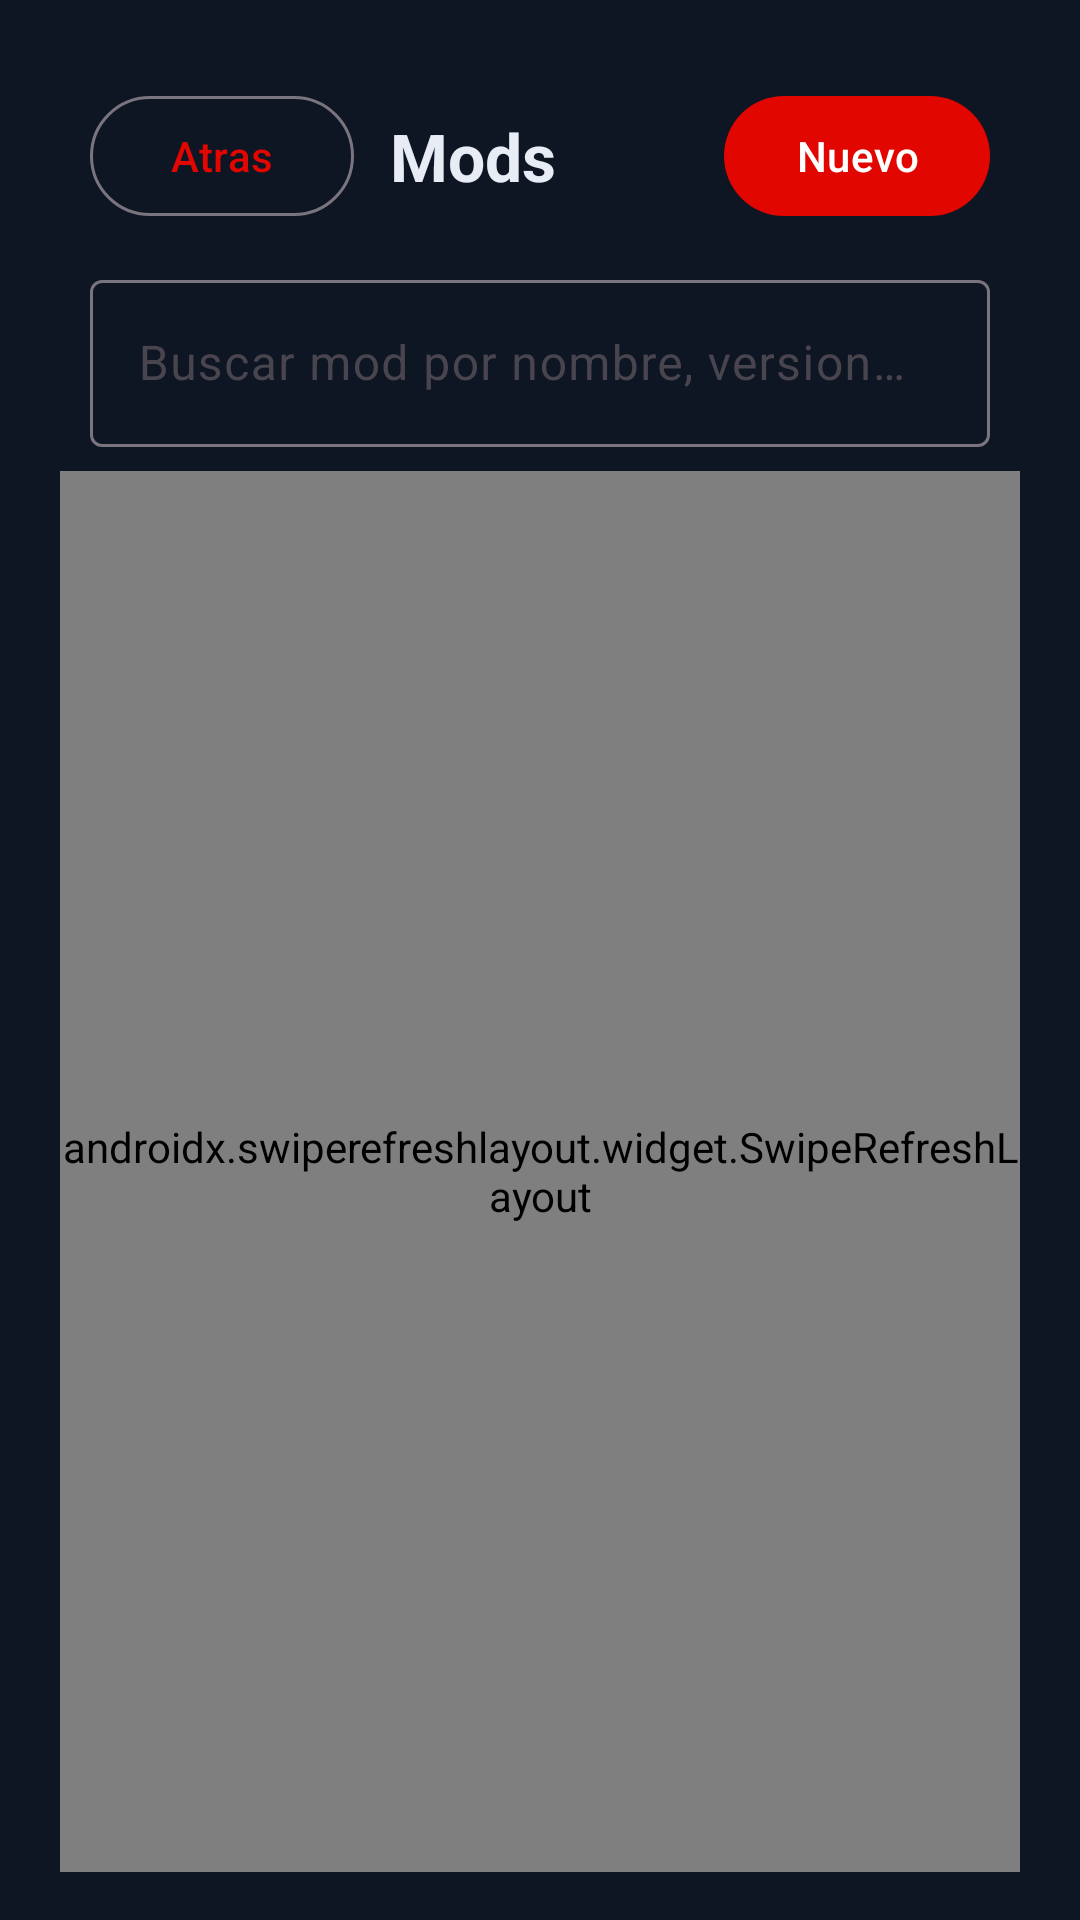

Android layout source for this screen:
<!-- AndroidManifest.xml: application theme Theme.WebAppAdmin -->
<!-- res/layout/fragment_mods.xml -->
<?xml version="1.0" encoding="utf-8"?>
<LinearLayout xmlns:android="http://schemas.android.com/apk/res/android"
    android:layout_width="match_parent"
    android:layout_height="match_parent"
    android:background="@color/brand_background"
    android:fitsSystemWindows="true"
    android:orientation="vertical"
    android:paddingStart="20dp"
    android:paddingEnd="20dp"
    android:paddingBottom="16dp"
    android:paddingTop="28dp">

    <LinearLayout
        android:layout_width="match_parent"
        android:layout_height="wrap_content"
        android:layout_marginStart="10dp"
        android:layout_marginEnd="10dp"
        android:gravity="center_vertical"
        android:orientation="horizontal">

        <com.google.android.material.button.MaterialButton
            android:id="@+id/btnBack"
            style="@style/Widget.Material3.Button.OutlinedButton"
            android:layout_width="wrap_content"
            android:layout_height="wrap_content"
            android:text="Atras" />

        <TextView
            android:layout_width="0dp"
            android:layout_height="wrap_content"
            android:layout_marginStart="12dp"
            android:layout_weight="1"
            android:text="Mods"
            android:textColor="@color/brand_on_background"
            android:textSize="22sp"
            android:textStyle="bold" />

        <com.google.android.material.button.MaterialButton
            android:id="@+id/btnNewMod"
            android:layout_width="wrap_content"
            android:layout_height="wrap_content"
            android:text="Nuevo" />
    </LinearLayout>

    <com.google.android.material.textfield.TextInputLayout
        android:layout_width="match_parent"
        android:layout_height="wrap_content"
        android:layout_marginStart="10dp"
        android:layout_marginEnd="10dp"
        android:layout_marginTop="12dp">

        <com.google.android.material.textfield.TextInputEditText
            android:id="@+id/etSearch"
            android:layout_width="match_parent"
            android:layout_height="wrap_content"
            android:hint="Buscar mod por nombre, version o categoria"
            android:inputType="text" />
    </com.google.android.material.textfield.TextInputLayout>

    <TextView
        android:id="@+id/tvError"
        android:layout_width="match_parent"
        android:layout_height="wrap_content"
        android:layout_marginTop="8dp"
        android:textColor="#B3261E"
        android:visibility="gone" />

    <TextView
        android:id="@+id/tvSuccess"
        android:layout_width="match_parent"
        android:layout_height="wrap_content"
        android:layout_marginTop="8dp"
        android:textColor="#2E7D32"
        android:visibility="gone" />

    <ProgressBar
        android:id="@+id/progressBar"
        android:layout_width="wrap_content"
        android:layout_height="wrap_content"
        android:layout_gravity="center_horizontal"
        android:layout_marginTop="8dp"
        android:visibility="gone" />

    <androidx.swiperefreshlayout.widget.SwipeRefreshLayout
        android:id="@+id/swipeRefresh"
        android:layout_width="match_parent"
        android:layout_height="0dp"
        android:layout_marginTop="8dp"
        android:layout_weight="1">
        <FrameLayout
            android:layout_width="match_parent"
            android:layout_height="match_parent">

            <androidx.recyclerview.widget.RecyclerView
                android:id="@+id/recyclerMods"
                android:layout_width="match_parent"
                android:layout_height="match_parent" />

            <TextView
                android:id="@+id/tvEmpty"
                android:layout_width="wrap_content"
                android:layout_height="wrap_content"
                android:layout_gravity="center"
                android:text="No hay mods para mostrar"
                android:textColor="#8FA0BA"
                android:visibility="gone" />
        </FrameLayout>
    </androidx.swiperefreshlayout.widget.SwipeRefreshLayout>

</LinearLayout>
<!-- resources referenced by this layout -->
<resources>
  <color name="brand_background">#0F1623</color>
  <color name="brand_on_background">#E8EDF5</color>
  <style name="Theme.WebAppAdmin" parent="Theme.Material3.DayNight.NoActionBar">
          <item name="colorPrimary">@color/brand_primary</item>
          <item name="colorOnPrimary">@color/brand_on_primary</item>
          <item name="colorPrimaryContainer">@color/brand_primary_dark</item>
          <item name="colorSecondary">@color/brand_primary</item>
          <item name="android:windowBackground">@color/brand_background</item>
          <item name="colorSurface">@color/brand_surface</item>
          <item name="colorOnSurface">@color/brand_on_background</item>
          <item name="android:statusBarColor" tools:targetApi="l">@android:color/transparent</item>
      </style>
  <color name="brand_primary">#E10600</color>
  <color name="brand_on_primary">#FFFFFF</color>
  <color name="brand_primary_dark">#9A0400</color>
  <color name="brand_surface">#151E2E</color>
</resources>
